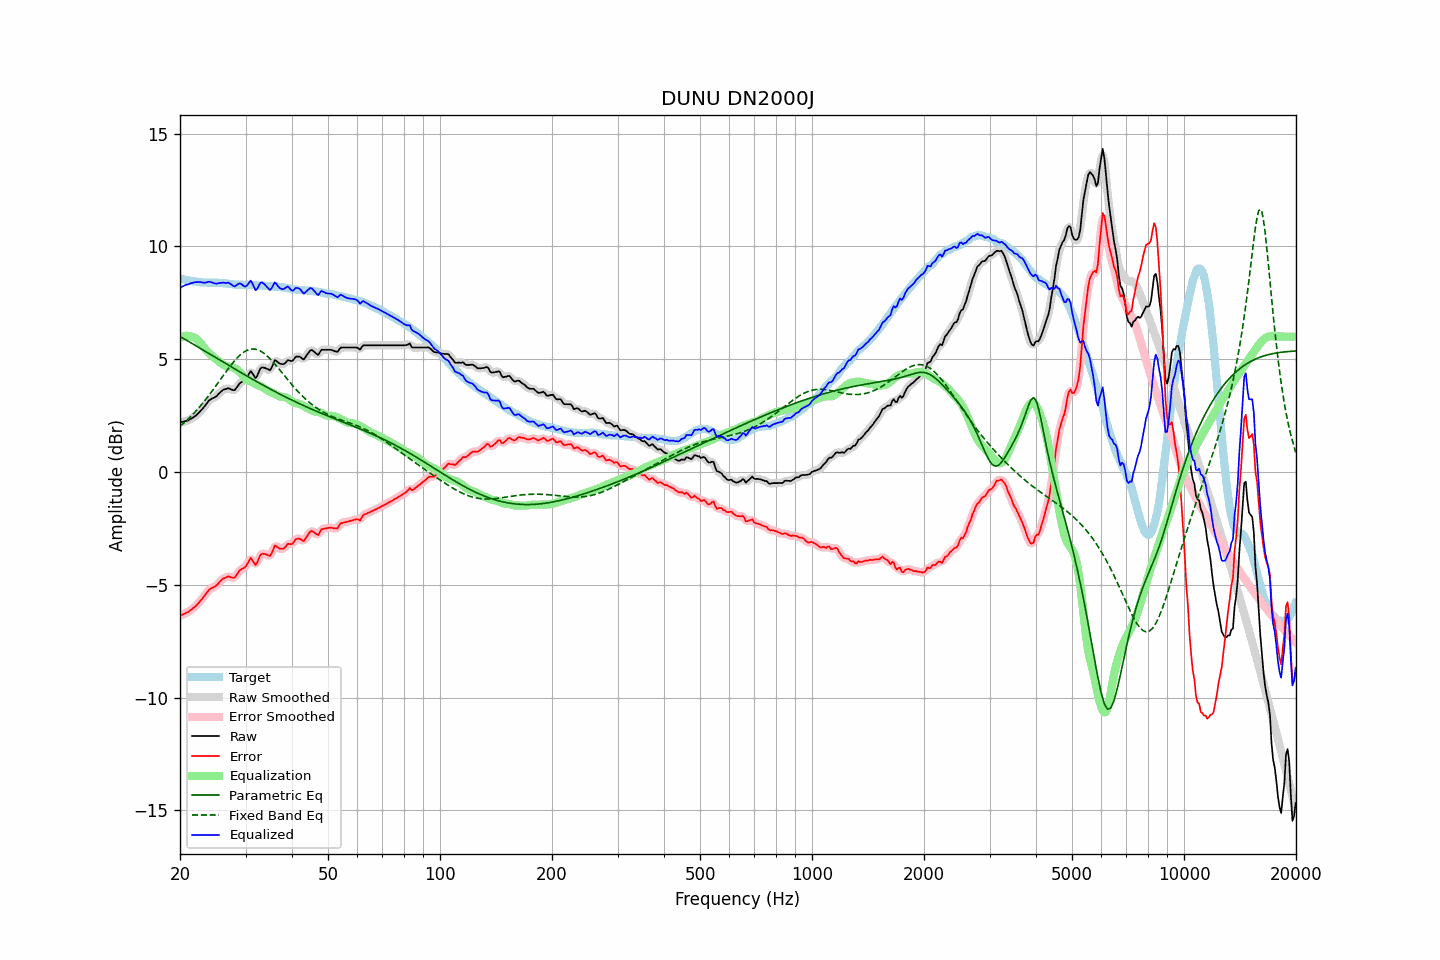

The data file committed next to this chart (first rows):
frequency, raw, error, smoothed, error_smoothed, equalization, parametric_eq, fixed_band_eq, equalized_raw, equalized_smoothed, target
20.00, 2.20, -6.37, 2.20, -6.37, 5.96, 6.00, 2.03, 8.15, 8.16, 8.56
20.20, 2.22, -6.34, 2.21, -6.34, 5.99, 5.96, 2.09, 8.21, 8.20, 8.55
20.40, 2.23, -6.31, 2.22, -6.31, 6.01, 5.92, 2.15, 8.24, 8.24, 8.53
20.61, 2.24, -6.28, 2.24, -6.28, 6.03, 5.88, 2.21, 8.27, 8.27, 8.52
20.81, 2.27, -6.24, 2.26, -6.24, 6.03, 5.84, 2.28, 8.30, 8.30, 8.50
21.02, 2.28, -6.22, 2.29, -6.21, 6.03, 5.80, 2.34, 8.31, 8.32, 8.49
21.23, 2.33, -6.16, 2.32, -6.16, 6.02, 5.76, 2.41, 8.35, 8.34, 8.48
21.44, 2.37, -6.10, 2.36, -6.11, 6.00, 5.72, 2.48, 8.37, 8.36, 8.47
21.66, 2.40, -6.05, 2.41, -6.05, 5.98, 5.67, 2.56, 8.39, 8.39, 8.45
21.87, 2.46, -5.99, 2.45, -5.99, 5.95, 5.63, 2.63, 8.41, 8.41, 8.45
22.09, 2.51, -5.93, 2.51, -5.93, 5.91, 5.59, 2.71, 8.41, 8.42, 8.44
22.31, 2.58, -5.85, 2.58, -5.85, 5.85, 5.55, 2.79, 8.42, 8.42, 8.43
22.54, 2.64, -5.77, 2.65, -5.77, 5.78, 5.51, 2.87, 8.42, 8.42, 8.42
22.76, 2.73, -5.68, 2.72, -5.69, 5.69, 5.46, 2.95, 8.42, 8.41, 8.41
22.99, 2.80, -5.61, 2.80, -5.60, 5.60, 5.42, 3.04, 8.39, 8.40, 8.41
23.22, 2.89, -5.51, 2.89, -5.51, 5.51, 5.38, 3.12, 8.39, 8.39, 8.40
23.45, 2.98, -5.42, 2.98, -5.41, 5.42, 5.34, 3.21, 8.39, 8.40, 8.39
23.69, 3.07, -5.32, 3.07, -5.32, 5.34, 5.29, 3.30, 8.41, 8.42, 8.39
23.92, 3.17, -5.23, 3.15, -5.24, 5.27, 5.25, 3.40, 8.44, 8.43, 8.39
24.16, 3.22, -5.18, 3.21, -5.18, 5.21, 5.21, 3.49, 8.42, 8.42, 8.39
24.40, 3.26, -5.14, 3.26, -5.14, 5.14, 5.17, 3.59, 8.40, 8.40, 8.39
24.65, 3.29, -5.11, 3.29, -5.10, 5.09, 5.12, 3.69, 8.37, 8.37, 8.39
24.89, 3.33, -5.06, 3.33, -5.06, 5.03, 5.08, 3.78, 8.35, 8.36, 8.39
25.14, 3.38, -5.01, 3.38, -5.00, 4.97, 5.04, 3.88, 8.35, 8.35, 8.39
25.39, 3.46, -4.93, 3.45, -4.93, 4.91, 5.00, 3.98, 8.37, 8.37, 8.39
25.65, 3.52, -4.85, 3.53, -4.85, 4.85, 4.95, 4.08, 8.38, 8.38, 8.38
25.91, 3.59, -4.78, 3.59, -4.78, 4.80, 4.91, 4.18, 8.39, 8.39, 8.38
26.16, 3.65, -4.72, 3.64, -4.73, 4.75, 4.87, 4.28, 8.40, 8.39, 8.36
26.43, 3.67, -4.70, 3.67, -4.69, 4.71, 4.83, 4.38, 8.38, 8.39, 8.36
26.69, 3.69, -4.67, 3.69, -4.66, 4.69, 4.78, 4.48, 8.38, 8.39, 8.35
26.96, 3.72, -4.63, 3.70, -4.65, 4.68, 4.74, 4.58, 8.40, 8.38, 8.34
27.23, 3.69, -4.65, 3.68, -4.65, 4.67, 4.70, 4.67, 8.35, 8.35, 8.34
27.50, 3.66, -4.67, 3.65, -4.68, 4.65, 4.66, 4.76, 8.31, 8.30, 8.33
27.77, 3.63, -4.69, 3.63, -4.69, 4.63, 4.61, 4.85, 8.25, 8.26, 8.32
28.05, 3.63, -4.68, 3.65, -4.66, 4.60, 4.57, 4.93, 8.22, 8.24, 8.31
28.33, 3.72, -4.59, 3.71, -4.59, 4.56, 4.53, 5.01, 8.27, 8.27, 8.30
28.62, 3.81, -4.49, 3.81, -4.49, 4.51, 4.49, 5.09, 8.32, 8.32, 8.30
28.90, 3.92, -4.38, 3.90, -4.39, 4.44, 4.44, 5.16, 8.36, 8.35, 8.29
29.19, 3.98, -4.32, 3.97, -4.33, 4.36, 4.40, 5.22, 8.33, 8.33, 8.30
29.48, 4.02, -4.28, 4.01, -4.28, 4.26, 4.36, 5.28, 8.28, 8.28, 8.30
29.78, 4.05, -4.24, 4.06, -4.24, 4.17, 4.32, 5.33, 8.23, 8.23, 8.30
30.08, 4.11, -4.18, 4.13, -4.16, 4.11, 4.28, 5.37, 8.22, 8.24, 8.29
30.38, 4.23, -4.06, 4.25, -4.04, 4.06, 4.24, 5.40, 8.30, 8.31, 8.29
30.68, 4.36, -3.93, 4.36, -3.93, 4.04, 4.20, 5.42, 8.39, 8.40, 8.29
30.99, 4.47, -3.81, 4.41, -3.88, 4.01, 4.16, 5.44, 8.49, 8.43, 8.29
31.30, 4.38, -3.91, 4.36, -3.92, 3.98, 4.11, 5.45, 8.36, 8.34, 8.29
31.61, 4.27, -4.02, 4.27, -4.01, 3.94, 4.07, 5.45, 8.20, 8.21, 8.28
31.93, 4.16, -4.12, 4.22, -4.06, 3.90, 4.03, 5.44, 8.05, 8.11, 8.28
32.24, 4.26, -4.01, 4.28, -3.99, 3.86, 3.99, 5.42, 8.12, 8.13, 8.27
32.57, 4.42, -3.84, 4.41, -3.86, 3.83, 3.95, 5.39, 8.25, 8.24, 8.27
32.89, 4.59, -3.68, 4.55, -3.71, 3.80, 3.91, 5.36, 8.38, 8.35, 8.26
33.22, 4.64, -3.63, 4.63, -3.63, 3.77, 3.87, 5.32, 8.40, 8.39, 8.26
33.55, 4.63, -3.63, 4.64, -3.62, 3.73, 3.83, 5.27, 8.35, 8.36, 8.26
33.89, 4.61, -3.64, 4.61, -3.64, 3.68, 3.80, 5.22, 8.28, 8.29, 8.25
34.23, 4.58, -3.67, 4.56, -3.68, 3.63, 3.76, 5.16, 8.21, 8.19, 8.24
34.57, 4.55, -3.69, 4.53, -3.71, 3.59, 3.72, 5.09, 8.13, 8.12, 8.24
34.92, 4.51, -3.73, 4.55, -3.69, 3.56, 3.68, 5.02, 8.06, 8.10, 8.24
35.27, 4.62, -3.61, 4.65, -3.58, 3.52, 3.64, 4.94, 8.15, 8.17, 8.23
35.62, 4.78, -3.44, 4.78, -3.44, 3.49, 3.60, 4.86, 8.27, 8.27, 8.23
35.97, 4.95, -3.26, 4.89, -3.33, 3.45, 3.57, 4.78, 8.41, 8.34, 8.22
... 635 more rows
